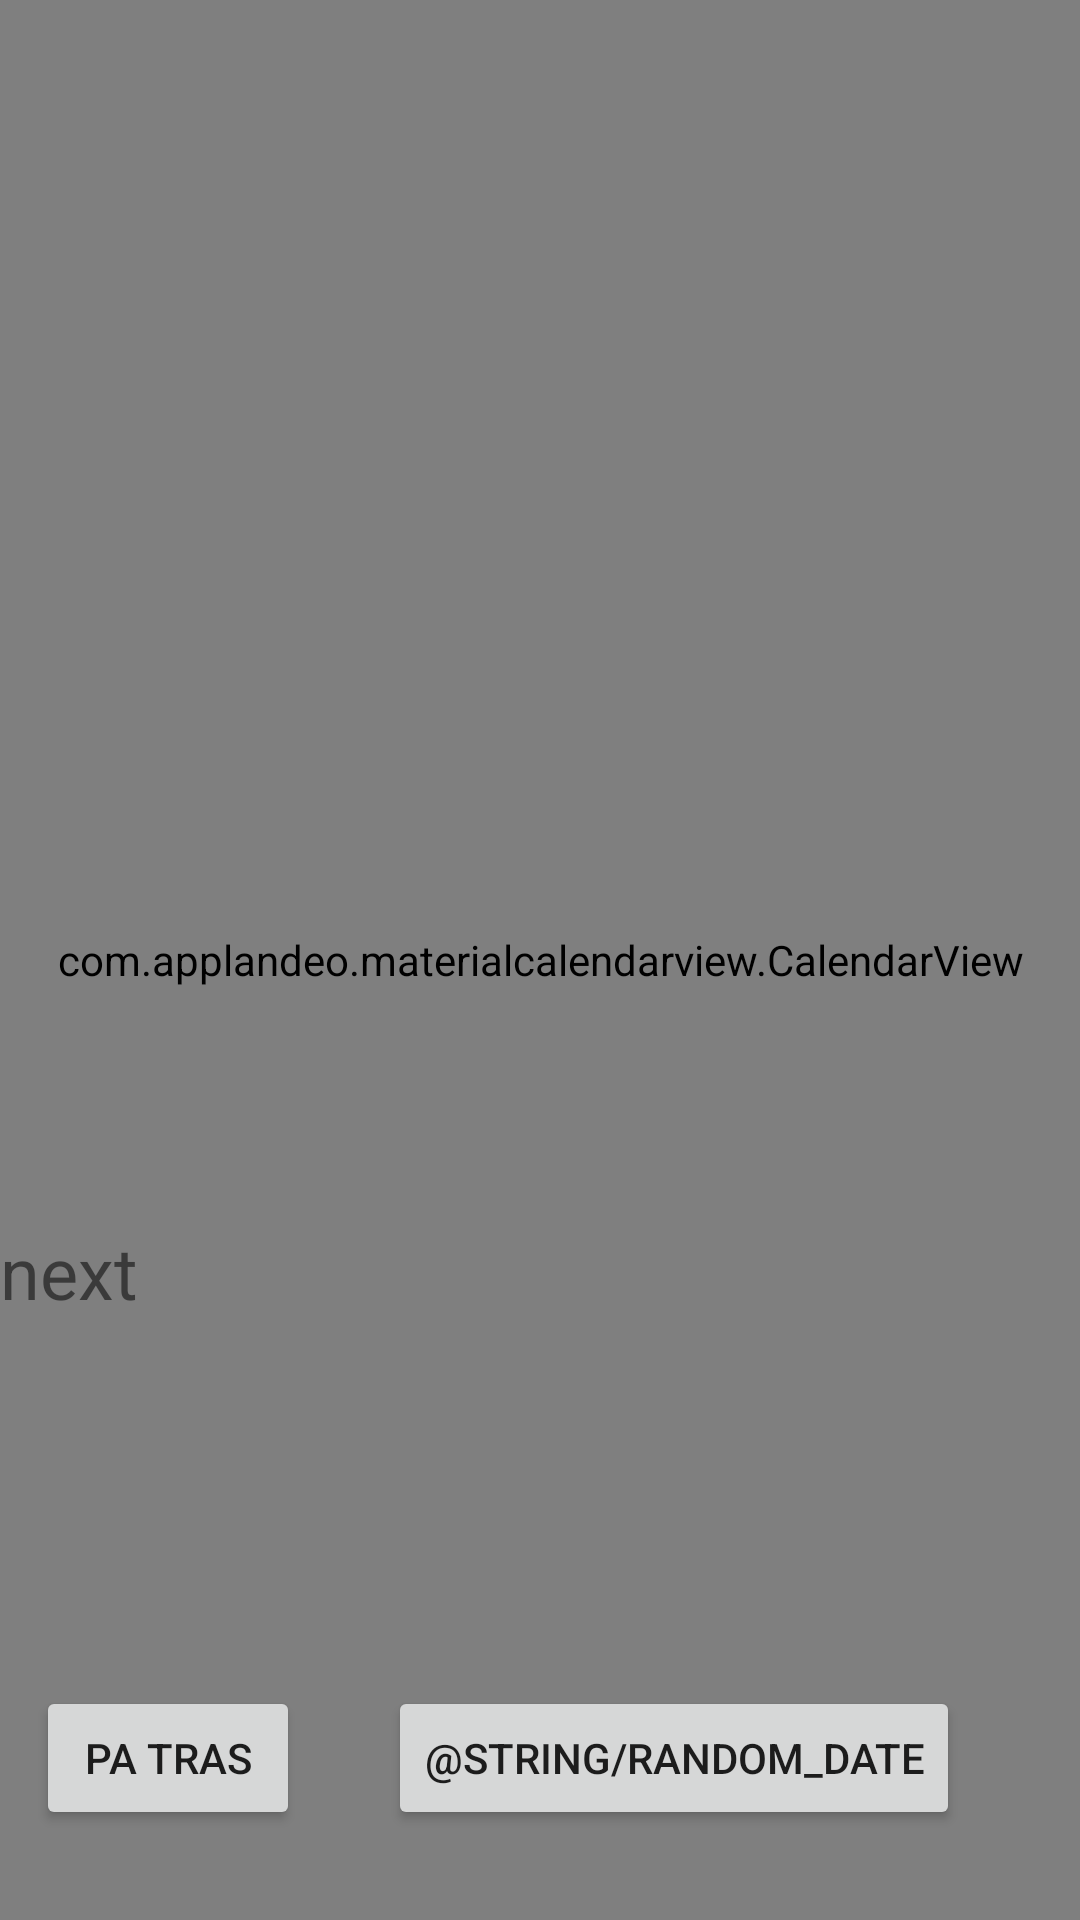

Produce the Android XML layout that renders to this screen, including the resource entries it uses.
<!-- AndroidManifest.xml: application theme Theme.Test_app -->
<!-- res/layout/activity_calendar.xml -->
<?xml version="1.0" encoding="utf-8"?>
<RelativeLayout xmlns:android="http://schemas.android.com/apk/res/android"
    xmlns:app="http://schemas.android.com/apk/res-auto"
    xmlns:tools="http://schemas.android.com/tools"
    android:layout_width="wrap_content"
    android:layout_height="match_parent"
    tools:context=".CalendarActivity">

    <com.applandeo.materialcalendarview.CalendarView
        android:id="@+id/calendarView"
        android:layout_width="match_parent"
        android:layout_height="match_parent" >
    </com.applandeo.materialcalendarview.CalendarView>

    <TextView
        android:id="@+id/textView5"
        android:layout_width="match_parent"
        android:layout_height="wrap_content"
        android:layout_alignParentEnd="true"
        android:layout_alignParentRight="true"
        android:layout_alignParentBottom="true"
        android:layout_gravity="center"
        android:layout_marginEnd="0dp"
        android:layout_marginRight="0dp"
        android:layout_marginBottom="200dp"
        android:text="@string/description"
        android:textSize="24sp" />


    <Button
        android:id="@+id/setDateButton"
        android:layout_width="wrap_content"
        android:layout_height="wrap_content"
        android:layout_alignParentEnd="true"
        android:layout_alignParentRight="true"
        android:layout_alignParentBottom="true"
        android:layout_gravity="center"
        android:layout_marginEnd="40dp"
        android:layout_marginRight="230dp"
        android:layout_marginBottom="30dp"
        android:text="@string/random_date" />


    <Button
        android:id="@+id/button6"
        android:layout_width="wrap_content"
        android:layout_height="wrap_content"
        android:layout_alignParentEnd="true"
        android:layout_alignParentRight="true"
        android:layout_alignParentBottom="true"
        android:layout_gravity="center"
        android:layout_marginEnd="260dp"
        android:layout_marginRight="30dp"
        android:layout_marginBottom="30dp"
        android:onClick="volver"
        android:text="@string/patras" />

</RelativeLayout>
<!-- resources referenced by this layout -->
<resources>
  <string name="description">next</string>
  <string name="patras">pa tras</string>
  <style name="Theme.Test_app" parent="Theme.MaterialComponents.DayNight.DarkActionBar">
          
          <item name="colorPrimary">@color/ColorPrimary</item>
          <item name="colorPrimaryVariant">@color/ColorPrimary_dark</item>
          <item name="colorOnPrimary">@color/ColorPrimary_light</item>
          
          <item name="colorSecondary">@color/secondary_text</item>
          <item name="colorSecondaryVariant">@color/secondary_text</item>
          <item name="colorOnSecondary">@color/ColorAccent</item>
          
          <item name="android:statusBarColor" tools:targetApi="l">?attr/colorPrimaryVariant</item>
          
      </style>
  <color name="ColorPrimary">#CDDC39</color>
  <color name="ColorPrimary_dark">#AFB42B</color>
  <color name="ColorPrimary_light">#F0F4C3</color>
  <color name="secondary_text">#757575</color>
  <color name="ColorAccent">#9E9E9E</color>
</resources>
